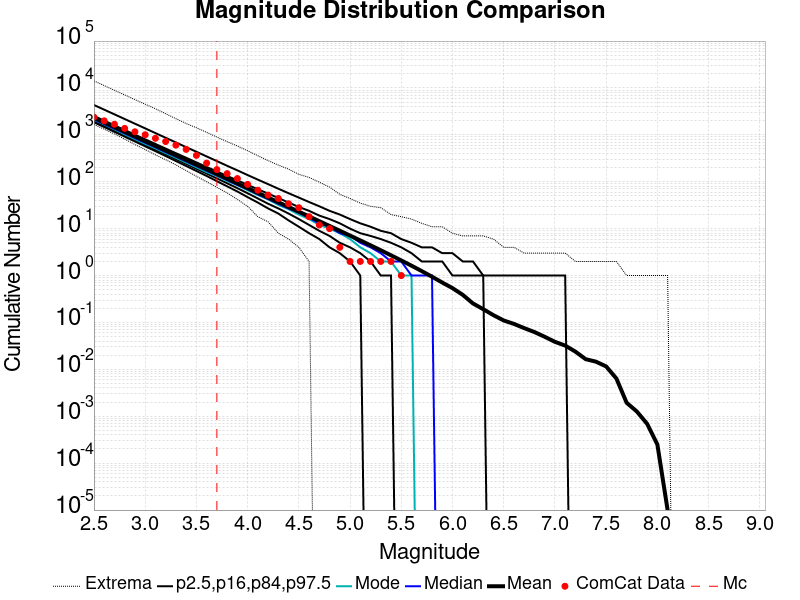

The file beside this chart, header and first rows:
Magnitude, ComCat Data, Simulation Mean, Simulation Median, Simulation Mode, Simulation Minimum, Simulation Maximum, 2.5 %-ile, 16 %-ile, 84 %-ile, 97.5 %-ile
2.5, 2386, 2322, 2144, 2096, 1669, 14138, 1854, 1966, 2525, 4330
2.6, 1993, 1845, 1704, 1673, 1316, 11254, 1468, 1560, 2008, 3448
2.7, 1684, 1465, 1354, 1315, 1044, 8917, 1161, 1238, 1597, 2741
2.8, 1375, 1164, 1076, 1026, 814.0, 7122, 917.0, 981.0, 1270, 2177
2.9, 1162, 924.4, 855.0, 812.0, 621.0, 5646, 724.0, 778.0, 1011, 1730
3.0, 1005, 734.2, 680.0, 643.0, 488.0, 4500, 571.0, 616.0, 804.0, 1376
3.1, 845.0, 583.2, 541.0, 515.0, 375.0, 3603, 450.0, 488.0, 640.0, 1092
3.2, 721.0, 463.2, 430.0, 408.0, 295.0, 2829, 354.0, 386.0, 510.0, 867.0
3.3, 604.0, 367.9, 342.0, 325.0, 230.0, 2211, 277.0, 305.0, 407.0, 689.0
3.4, 490.0, 292.1, 272.0, 257.0, 173.0, 1748, 217.0, 241.0, 325.0, 547.0
3.5, 365.0, 232, 216.0, 204.0, 131.0, 1419, 170.0, 190.0, 259.0, 436.0
3.6, 250.0, 184.2, 172.0, 161.0, 100.0, 1132, 133.0, 150.0, 207.0, 347.0
3.7, 182.0, 146.3, 137.0, 132.0, 76.0, 899.0, 103.0, 118.0, 166.0, 276.0
3.8, 149.0, 116.2, 109.0, 104.0, 58.0, 716.0, 80.0, 93.0, 133.0, 219.0
3.9, 117.0, 92.23, 86.0, 84.0, 42.0, 580.0, 62.0, 73.0, 107.0, 175.0
4.0, 88.0, 73.2, 69.0, 66.0, 30.0, 458.0, 47.0, 57.0, 86.0, 139.0
4.1, 66.0, 58.1, 54.0, 52.0, 18.0, 359.0, 36.0, 44.0, 69.0, 111.0
4.2, 52.0, 46.12, 43.0, 42.0, 14.0, 282.0, 27.0, 34.0, 56.0, 89.0
4.3, 44.0, 36.59, 34.0, 32.0, 8.0, 227.0, 21.0, 27.0, 45.0, 71.0
4.4, 34.0, 29.03, 27.0, 26.0, 6.0, 186.0, 15.0, 21.0, 36.0, 57.0
4.5, 28.0, 23.01, 22.0, 20.0, 4.0, 144.0, 11.0, 16.0, 29.0, 46.0
4.6, 18.0, 18.24, 17.0, 16.0, 2.0, 124.0, 8.0, 12.0, 24.0, 37.0
4.7, 12.0, 14.44, 13.0, 12.0, 0.0, 98.0, 6.0, 9.0, 19.0, 30.0
4.8, 10.0, 11.42, 11.0, 10.0, 0.0, 77.0, 4.0, 7.0, 16.0, 24.0
4.9, 4.0, 9.027, 8.0, 8.0, 0.0, 54.0, 3.0, 5.0, 13.0, 20.0
5.0, 2.0, 7.122, 7.0, 6.0, 0.0, 44.0, 2.0, 4.0, 10.0, 16.0
5.1, 2.0, 5.614, 5.0, 4.0, 0.0, 35.0, 1.0, 3.0, 8.0, 13.0
5.2, 2.0, 4.414, 4.0, 3.0, 0.0, 30.0, 0.0, 2.0, 7.0, 11.0
5.3, 2.0, 3.461, 3.0, 2.0, 0.0, 28.0, 0.0, 1.0, 6.0, 9.0
5.4, 2.0, 2.704, 2.0, 2.0, 0.0, 20.0, 0.0, 1.0, 5.0, 8.0
5.5, 1.0, 2.102, 2.0, 1.0, 0.0, 18.0, 0.0, 0.0, 4.0, 6.0
5.6, 0.0, 1.623, 1.0, 1.0, 0.0, 16.0, 0.0, 0.0, 3.0, 5.0
5.7, 0.0, 1.245, 1.0, 0.0, 0.0, 13.0, 0.0, 0.0, 2.0, 4.0
5.8, 0.0, 0.9454, 1.0, 0.0, 0.0, 11.0, 0.0, 0.0, 2.0, 4.0
5.9, 0.0, 0.71, 0.0, 0.0, 0.0, 11.0, 0.0, 0.0, 2.0, 3.0
6.0, 0.0, 0.54, 0.0, 0.0, 0.0, 8.0, 0.0, 0.0, 1.0, 3.0
6.1, 0.0, 0.3881, 0.0, 0.0, 0.0, 7.0, 0.0, 0.0, 1.0, 2.0
6.2, 0.0, 0.2542, 0.0, 0.0, 0.0, 7.0, 0.0, 0.0, 1.0, 2.0
6.3, 0.0, 0.192, 0.0, 0.0, 0.0, 7.0, 0.0, 0.0, 1.0, 1.0
6.4, 0.0, 0.1429, 0.0, 0.0, 0.0, 6.0, 0.0, 0.0, 0.0, 1.0
6.5, 0.0, 0.1103, 0.0, 0.0, 0.0, 4.0, 0.0, 0.0, 0.0, 1.0
6.6, 0.0, 0.09311, 0.0, 0.0, 0.0, 4.0, 0.0, 0.0, 0.0, 1.0
6.7, 0.0, 0.07576, 0.0, 0.0, 0.0, 3.0, 0.0, 0.0, 0.0, 1.0
6.8, 0.0, 0.06247, 0.0, 0.0, 0.0, 3.0, 0.0, 0.0, 0.0, 1.0
6.9, 0.0, 0.04953, 0.0, 0.0, 0.0, 3.0, 0.0, 0.0, 0.0, 1.0
7.0, 0.0, 0.03864, 0.0, 0.0, 0.0, 3.0, 0.0, 0.0, 0.0, 1.0
7.1, 0.0, 0.03213, 0.0, 0.0, 0.0, 3.0, 0.0, 0.0, 0.0, 1.0
7.2, 0.0, 0.02388, 0.0, 0.0, 0.0, 2.0, 0.0, 0.0, 0.0, 0.0
7.3, 0.0, 0.0165, 0.0, 0.0, 0.0, 2.0, 0.0, 0.0, 0.0, 0.0
7.4, 0.0, 0.0146, 0.0, 0.0, 0.0, 2.0, 0.0, 0.0, 0.0, 0.0
7.5, 0.0, 0.01155, 0.0, 0.0, 0.0, 2.0, 0.0, 0.0, 0.0, 0.0
7.6, 0.0, 0.00638, 0.0, 0.0, 0.0, 2.0, 0.0, 0.0, 0.0, 0.0
7.7, 0.0, 0.00194, 0.0, 0.0, 0.0, 1.0, 0.0, 0.0, 0.0, 0.0
7.8, 0.0, 0.00126, 0.0, 0.0, 0.0, 1.0, 0.0, 0.0, 0.0, 0.0
7.9, 0.0, 6.9E-4, 0.0, 0.0, 0.0, 1.0, 0.0, 0.0, 0.0, 0.0
8.0, 0.0, 2.5E-4, 0.0, 0.0, 0.0, 1.0, 0.0, 0.0, 0.0, 0.0
8.1, 0.0, 1.0E-5, 0.0, 0.0, 0.0, 1.0, 0.0, 0.0, 0.0, 0.0
8.2, 0.0, 0.0, 0.0, 0.0, 0.0, 0.0, 0.0, 0.0, 0.0, 0.0
8.3, 0.0, 0.0, 0.0, 0.0, 0.0, 0.0, 0.0, 0.0, 0.0, 0.0
8.4, 0.0, 0.0, 0.0, 0.0, 0.0, 0.0, 0.0, 0.0, 0.0, 0.0
... 6 more rows
